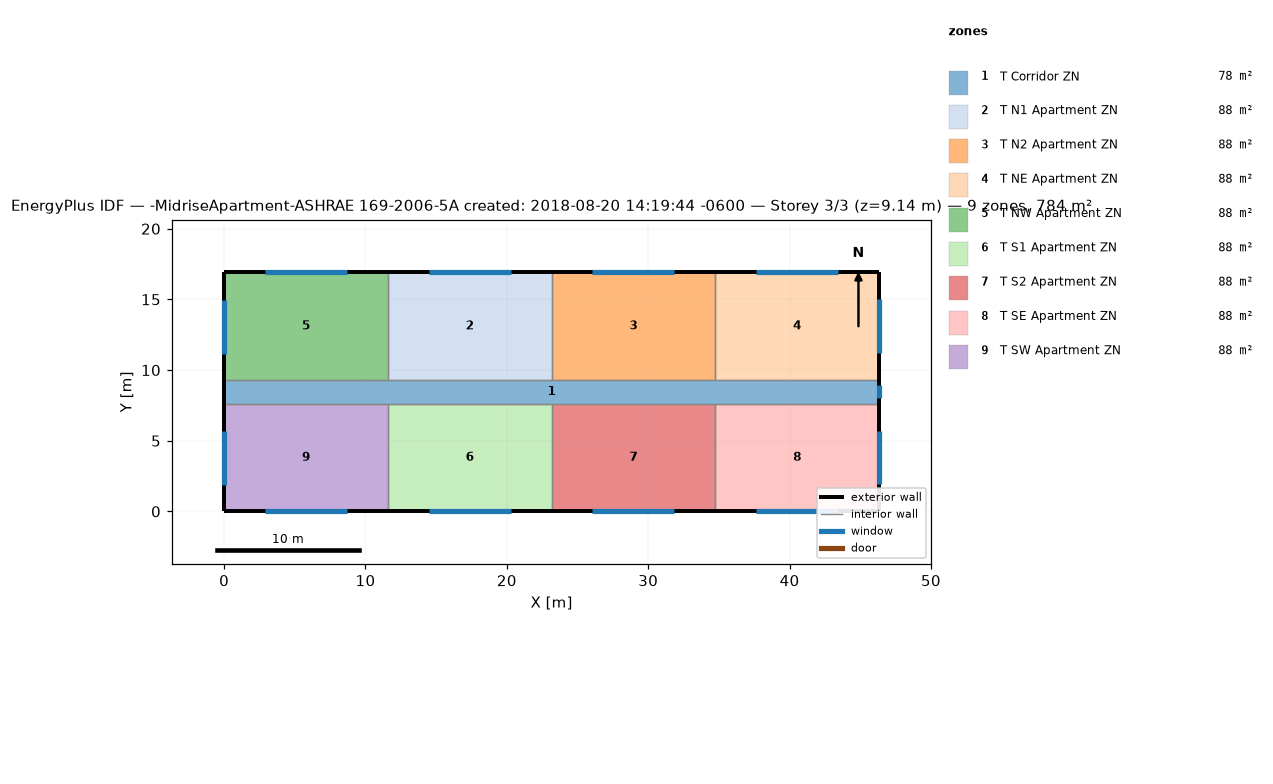
=== STOREY PLAN SPEC (per zone: floor XY polygon, exterior-wall plan segments, windows/doors) ===
zone 1: T Corridor ZN  (77.7 m²)
  floor: (46.33, 9.30) (46.33, 7.62) (0.00, 7.62) (0.00, 9.30)
  exterior wall: (46.33, 7.62) – (46.33, 9.30)  [1.7 m]
    window: (46.33, 8.00) – (46.33, 8.91)  [1.1 m²]
  exterior wall: (0.00, 9.30) – (0.00, 7.62)  [1.7 m]
  interior walls: 8
zone 2: T N1 Apartment ZN  (88.2 m²)
  floor: (23.16, 16.92) (23.16, 9.30) (11.58, 9.30) (11.58, 16.92)
  exterior wall: (23.16, 16.92) – (11.58, 16.92)  [11.6 m]
    window: (20.27, 16.92) – (14.48, 16.92)  [7.1 m²]
  interior walls: 3
zone 3: T N2 Apartment ZN  (88.2 m²)
  floor: (34.75, 16.92) (34.75, 9.30) (23.16, 9.30) (23.16, 16.92)
  exterior wall: (34.75, 16.92) – (23.16, 16.92)  [11.6 m]
    window: (31.85, 16.92) – (26.06, 16.92)  [7.1 m²]
  interior walls: 3
zone 4: T NE Apartment ZN  (88.2 m²)
  floor: (46.33, 16.92) (46.33, 9.30) (34.75, 9.30) (34.75, 16.92)
  exterior wall: (46.33, 9.30) – (46.33, 16.92)  [7.6 m]
    window: (46.33, 11.20) – (46.33, 15.01)  [4.6 m²]
  exterior wall: (46.33, 16.92) – (34.75, 16.92)  [11.6 m]
    window: (43.43, 16.92) – (37.64, 16.92)  [7.1 m²]
  interior walls: 2
zone 5: T NW Apartment ZN  (88.2 m²)
  floor: (11.58, 16.92) (11.58, 9.30) (0.00, 9.30) (0.00, 16.92)
  exterior wall: (11.58, 16.92) – (0.00, 16.92)  [11.6 m]
    window: (8.69, 16.92) – (2.89, 16.92)  [7.1 m²]
  exterior wall: (0.00, 16.92) – (0.00, 9.30)  [7.6 m]
    window: (0.00, 14.97) – (0.00, 11.16)  [4.6 m²]
  interior walls: 2
zone 6: T S1 Apartment ZN  (88.2 m²)
  floor: (23.16, 7.62) (23.16, 0.00) (11.58, 0.00) (11.58, 7.62)
  exterior wall: (11.58, 0.00) – (23.16, 0.00)  [11.6 m]
    window: (14.48, 0.00) – (20.27, 0.00)  [7.1 m²]
  interior walls: 3
zone 7: T S2 Apartment ZN  (88.2 m²)
  floor: (34.75, 7.62) (34.75, 0.00) (23.16, 0.00) (23.16, 7.62)
  exterior wall: (23.16, 0.00) – (34.75, 0.00)  [11.6 m]
    window: (26.06, 0.00) – (31.85, 0.00)  [7.1 m²]
  interior walls: 3
zone 8: T SE Apartment ZN  (88.2 m²)
  floor: (46.33, 7.62) (46.33, 0.00) (34.75, 0.00) (34.75, 7.62)
  exterior wall: (46.33, 0.00) – (46.33, 7.62)  [7.6 m]
    window: (46.33, 1.90) – (46.33, 5.71)  [4.6 m²]
  exterior wall: (34.75, 0.00) – (46.33, 0.00)  [11.6 m]
    window: (37.64, 0.00) – (43.43, 0.00)  [7.1 m²]
  interior walls: 2
zone 9: T SW Apartment ZN  (88.2 m²)
  floor: (11.58, 7.62) (11.58, 0.00) (0.00, 0.00) (0.00, 7.62)
  exterior wall: (0.00, 0.00) – (11.58, 0.00)  [11.6 m]
    window: (2.90, 0.00) – (8.69, 0.00)  [7.1 m²]
  exterior wall: (0.00, 7.62) – (0.00, 0.00)  [7.6 m]
    window: (0.00, 5.68) – (0.00, 1.87)  [4.6 m²]
  interior walls: 2

=== DERIVED (storey summary) ===
Building: -MidriseApartment-ASHRAE 169-2006-5A created: 2018-08-20 14:19:44 -0600
Storey: 3 of 3  (floor level z = 9.14 m)
Storey gross floor area: 783.7 m²
Zones on this storey: 9
  - T Corridor ZN: floor 77.7 m²; exterior wall 3.4 m (10.2 m²); 1 window(s) 1.1 m²; WWR 10.9%
  - T N1 Apartment ZN: floor 88.2 m²; exterior wall 11.6 m (35.3 m²); 1 window(s) 7.1 m²; WWR 20.0%
  - T N2 Apartment ZN: floor 88.2 m²; exterior wall 11.6 m (35.3 m²); 1 window(s) 7.1 m²; WWR 20.0%
  - T NE Apartment ZN: floor 88.2 m²; exterior wall 19.2 m (58.5 m²); 2 window(s) 11.7 m²; WWR 20.0%
  - T NW Apartment ZN: floor 88.2 m²; exterior wall 19.2 m (58.5 m²); 2 window(s) 11.7 m²; WWR 20.0%
  - T S1 Apartment ZN: floor 88.2 m²; exterior wall 11.6 m (35.3 m²); 1 window(s) 7.1 m²; WWR 20.0%
  - T S2 Apartment ZN: floor 88.2 m²; exterior wall 11.6 m (35.3 m²); 1 window(s) 7.1 m²; WWR 20.0%
  - T SE Apartment ZN: floor 88.2 m²; exterior wall 19.2 m (58.5 m²); 2 window(s) 11.7 m²; WWR 20.0%
  - T SW Apartment ZN: floor 88.2 m²; exterior wall 19.2 m (58.5 m²); 2 window(s) 11.7 m²; WWR 20.0%
Zone adjacency (shared interzone walls):
  - T Corridor ZN ↔ T N1 Apartment ZN
  - T Corridor ZN ↔ T N2 Apartment ZN
  - T Corridor ZN ↔ T NE Apartment ZN
  - T Corridor ZN ↔ T NW Apartment ZN
  - T Corridor ZN ↔ T S1 Apartment ZN
  - T Corridor ZN ↔ T S2 Apartment ZN
  - T Corridor ZN ↔ T SE Apartment ZN
  - T Corridor ZN ↔ T SW Apartment ZN
  - T N1 Apartment ZN ↔ T N2 Apartment ZN
  - T N1 Apartment ZN ↔ T NW Apartment ZN
  - T N2 Apartment ZN ↔ T NE Apartment ZN
  - T S1 Apartment ZN ↔ T S2 Apartment ZN
  - T S1 Apartment ZN ↔ T SW Apartment ZN
  - T S2 Apartment ZN ↔ T SE Apartment ZN